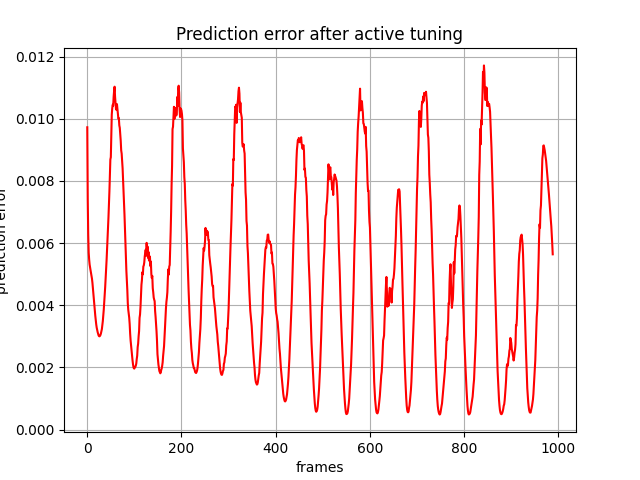

The table this chart was drawn from, first rows:
, 0
0, 0.009725
1, 0.007401
2, 0.006276
3, 0.005693
4, 0.005471
5, 0.005311
6, 0.005206
7, 0.005122
8, 0.00503
9, 0.004952
10, 0.004854
11, 0.004716
12, 0.004537
13, 0.004342
14, 0.004164
15, 0.003989
16, 0.003822
17, 0.003664
18, 0.003514
19, 0.003385
20, 0.003282
21, 0.003205
22, 0.003138
23, 0.003079
24, 0.003031
25, 0.003006
26, 0.003002
27, 0.003017
28, 0.003046
29, 0.003096
30, 0.003164
31, 0.003235
32, 0.003351
33, 0.003492
34, 0.003663
35, 0.003861
36, 0.004085
37, 0.004324
38, 0.004584
39, 0.004863
40, 0.005142
41, 0.005453
42, 0.005786
43, 0.006138
44, 0.006506
45, 0.006833
46, 0.007209
47, 0.007669
48, 0.008161
49, 0.008689
50, 0.008765
51, 0.009529
52, 0.01014
53, 0.01034
54, 0.01045
55, 0.01042
56, 0.01071
57, 0.01091
58, 0.01103
59, 0.0107
... 929 more rows
